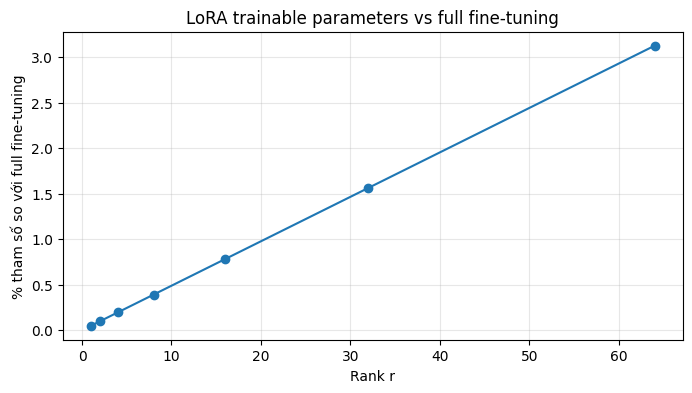
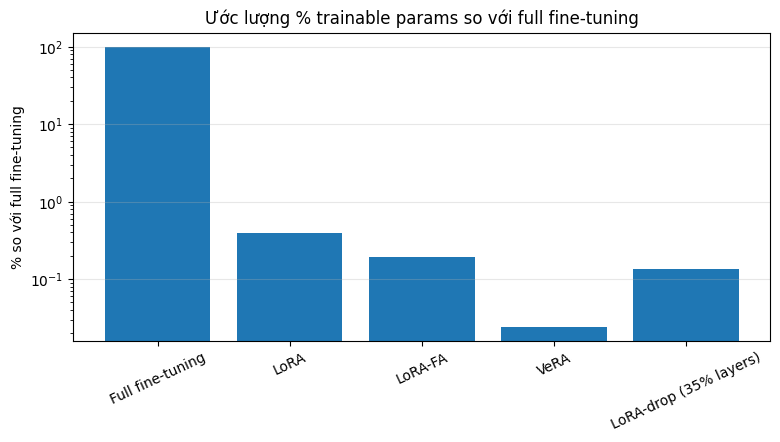
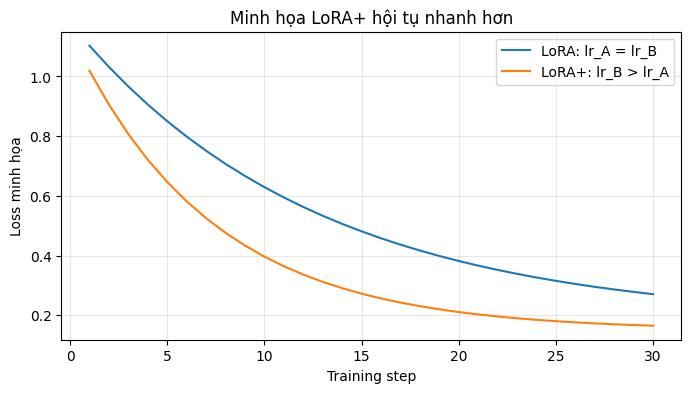
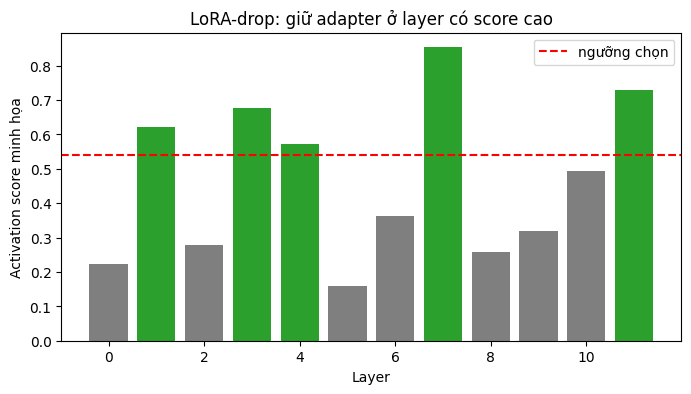

The matplotlib source for these figures, in order:
import numpy as np
import pandas as pd
import matplotlib.pyplot as plt

plt.style.use("default")
np.random.seed(42)

def full_params(d_in, d_out):
    return d_in * d_out


def lora_params(d_in, d_out, rank):
    return rank * (d_in + d_out)


def pct(part, whole):
    return 100 * part / whole

# Ví dụ gần với transformer projection lớn
# Bạn có thể đổi các số này để tự kiểm chứng.
d_in = 4096
d_out = 4096
rank = 8

full = full_params(d_in, d_out)
lora = lora_params(d_in, d_out, rank)

pd.DataFrame({
    "method": ["Full fine-tuning", "LoRA"],
    "trainable_params": [full, lora],
    "percent_vs_full": [100, pct(lora, full)],
})

ranks = [1, 2, 4, 8, 16, 32, 64]
rank_df = pd.DataFrame({
    "rank": ranks,
    "lora_trainable_params": [lora_params(d_in, d_out, r) for r in ranks],
})
rank_df["percent_vs_full"] = rank_df["lora_trainable_params"].apply(lambda x: pct(x, full))
rank_df

fig, ax = plt.subplots(figsize=(8, 4))
ax.plot(rank_df["rank"], rank_df["percent_vs_full"], marker="o")
ax.set_title("LoRA trainable parameters vs full fine-tuning")
ax.set_xlabel("Rank r")
ax.set_ylabel("% tham số so với full fine-tuning")
ax.grid(True, alpha=0.3)
plt.show()

# Toy demo: kiểm tra forward LoRA và merge W cho cùng kết quả.
batch = 3
small_d_in = 5
small_d_out = 4
small_rank = 2
alpha = 1.0

X = np.random.randn(batch, small_d_in)
W = np.random.randn(small_d_out, small_d_in)
A = np.random.randn(small_rank, small_d_in) * 0.01
B = np.random.randn(small_d_out, small_rank) * 0.01

# Forward chưa merge
y_lora = X @ W.T + alpha * (X @ A.T @ B.T)

# Merge cập nhật vào W rồi forward như linear bình thường
W_merged = W + alpha * (B @ A)
y_merged = X @ W_merged.T

print("Sai số lớn nhất giữa 2 cách:", np.max(np.abs(y_lora - y_merged)))

def lora_fa_params(d_in, d_out, rank):
    # Chỉ B trainable: d_out x rank
    return d_out * rank


def vera_params_per_layer(d_in, d_out, rank):
    # Minh họa đơn giản: train vector d ở rank-space và b ở output-space.
    return rank + d_out


def lora_drop_params(d_in, d_out, rank, n_layers, keep_ratio):
    kept_layers = int(round(n_layers * keep_ratio))
    return kept_layers * lora_params(d_in, d_out, rank)

n_layers = 32
keep_ratio = 0.35

comparison = pd.DataFrame({
    "method": ["Full fine-tuning", "LoRA", "LoRA-FA", "VeRA", "LoRA-drop (35% layers)"],
    "trainable_params": [
        n_layers * full_params(d_in, d_out),
        n_layers * lora_params(d_in, d_out, rank),
        n_layers * lora_fa_params(d_in, d_out, rank),
        n_layers * vera_params_per_layer(d_in, d_out, rank),
        lora_drop_params(d_in, d_out, rank, n_layers, keep_ratio),
    ],
})
comparison["percent_vs_full"] = comparison["trainable_params"].apply(
    lambda x: pct(x, comparison.loc[0, "trainable_params"])
)
comparison

fig, ax = plt.subplots(figsize=(9, 4))
plot_df = comparison.copy()
ax.bar(plot_df["method"], plot_df["percent_vs_full"])
ax.set_title("Ước lượng % trainable params so với full fine-tuning")
ax.set_ylabel("% so với full fine-tuning")
ax.set_yscale("log")
ax.tick_params(axis="x", rotation=25)
ax.grid(True, axis="y", alpha=0.3)
plt.show()

fa_demo = pd.DataFrame({
    "matrix_or_vector": ["A", "B", "W gốc"],
    "LoRA": ["train", "train", "freeze"],
    "LoRA-FA": ["freeze", "train", "freeze"],
})
fa_demo

vera_demo = pd.DataFrame({
    "component": ["A", "B", "vector d", "vector b", "W gốc"],
    "initialization": ["random", "random", "ones", "zeros", "pretrained"],
    "trainable": [False, False, True, True, False],
    "shared_across_layers": [True, True, False, False, False],
})
vera_demo

# Minh họa ý tưởng delta giữa hai bước training, không phải implementation đầy đủ.
A_t = np.random.randn(rank, d_in) * 0.01
B_t = np.random.randn(d_out, rank) * 0.01
A_next = A_t + np.random.randn(rank, d_in) * 0.001
B_next = B_t + np.random.randn(d_out, rank) * 0.001

low_rank_update_t = B_t @ A_t
low_rank_update_next = B_next @ A_next
delta_low_rank = low_rank_update_next - low_rank_update_t

print("Shape của delta cập nhật cho W:", delta_low_rank.shape)
print("Norm của delta:", np.linalg.norm(delta_low_rank))

steps = np.arange(1, 31)
# Đường cong minh họa, không phải kết quả thực nghiệm.
loss_lora = 1.0 * np.exp(-0.08 * steps) + 0.18
loss_lora_plus = 1.0 * np.exp(-0.14 * steps) + 0.15

fig, ax = plt.subplots(figsize=(8, 4))
ax.plot(steps, loss_lora, label="LoRA: lr_A = lr_B")
ax.plot(steps, loss_lora_plus, label="LoRA+: lr_B > lr_A")
ax.set_title("Minh họa LoRA+ hội tụ nhanh hơn")
ax.set_xlabel("Training step")
ax.set_ylabel("Loss minh họa")
ax.legend()
ax.grid(True, alpha=0.3)
plt.show()

# Demo chọn layer dựa trên score activation giả lập.
n_layers_demo = 12
activation_scores = np.abs(np.random.normal(loc=0.5, scale=0.25, size=n_layers_demo))
threshold = np.quantile(activation_scores, 0.60)  # giữ top 40%
keep = activation_scores >= threshold

layer_selection = pd.DataFrame({
    "layer": np.arange(n_layers_demo),
    "lora_activation_score": activation_scores.round(3),
    "keep_lora": keep,
})
layer_selection

fig, ax = plt.subplots(figsize=(8, 4))
colors = ["tab:green" if k else "tab:gray" for k in keep]
ax.bar(layer_selection["layer"], layer_selection["lora_activation_score"], color=colors)
ax.axhline(threshold, color="red", linestyle="--", label="ngưỡng chọn")
ax.set_title("LoRA-drop: giữ adapter ở layer có score cao")
ax.set_xlabel("Layer")
ax.set_ylabel("Activation score minh họa")
ax.legend()
plt.show()

def recommend_variant(priority):
    priority = priority.lower().strip()
    mapping = {
        "simple": "LoRA - baseline mạnh, dễ dùng, dễ merge.",
        "memory": "LoRA-FA - giảm memory bằng cách đóng băng A.",
        "few_params": "VeRA - cực ít tham số trainable nhờ share A/B và chỉ học vector scale.",
        "quality": "Delta-LoRA - cân nhắc nếu chấp nhận cập nhật W và không cần phục vụ nhiều adapter rời.",
        "speed": "LoRA+ hoặc LoRA-drop - LoRA+ đổi learning rate; LoRA-drop giảm số layer có adapter.",
        "many_customers": "LoRA/LoRA-FA/VeRA - ưu tiên adapter nhỏ, không sửa W gốc.",
    }
    return mapping.get(priority, "Hãy chọn priority: simple, memory, few_params, quality, speed, many_customers")

for p in ["simple", "memory", "few_params", "quality", "speed", "many_customers"]:
    print(f"{p:>14}: {recommend_variant(p)}")
